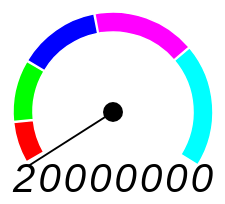
D3 v5 page, settled after 480 driven frames (8 s of simulated time); the page loaded 1 data file(s).


    var x =d3.json('./data.json');
    var y = x.then((d)=>{
        let chart = new RadialPie(d);
    });


// ── BasicChart.js
class BasicChart {
    constructor(data){
        //var d3 = require('d3'); //require via node-js webpackage
        this.data = data;
        this.svg = d3.select('div#chart').append('svg');
        this.margin = {
            left: 60,
            top:60,
            right:60,
            bottom:60,
        };
        this.svg.attr('width',window.innerWidth);
        this.svg.attr('height',window.innerHeight);
        this.width=window.innerWidth - this.margin.left - this.margin.right;
        this.height=window.innerHeight -this.margin.top - this.margin.bottom;
        this.chart = this.svg.append('g')
            .attr('width',this.width)
            .attr('height',this.height)
            //.attr('transform','translate('+this.margin.left+','+this.margin.top+')');
            .attr('transform',`translate(${this.margin.left},${this.margin.top})`);

    }
}
// ── RadialPie.js
class RadialPie extends  BasicChart{
    constructor(data){
        data=data.sort((a,b)=>a['value'] - b['value']);
        super(data);

        function mousemove(d,i){

            d3.select(this).attr('stroke',colors[i]);
            d3.select('#overg').append('text')
                .attr('dy',-ir/2)
                .attr('dx',-40)
                .attr('textLength',80)
                .text(d.country+':'+d.value)
                .attr('style','font: italic 1.0em sans-serif;')
                .attr('id','speed-text');

            //console.log(d3.event.clientX,d3.event.clientY );
            d3.select('#speed')
                .transition()
                .ease(d3.easeBounce)
                .duration(500)
                .attr('transform',`rotate(${(d.start_angle*rad2deg)})`); //+((d.value/sumvals)*full)/2)

        }

        function mouseout(d,i){
            d3.select(this).attr('stroke','#fff');
            //console.log(d);
            d3.select('#speed')
                .transition()
                .duration(200)
                .attr('transform',`rotate(${-start_angle*rad2deg})`);
            d3.select('#speed-text')
                .remove();
        }

        console.log(data);
        const rad2deg=57.2958;
       var pies = this.chart.append('g')
           .attr('transform',`translate(${this.width/2},${this.height/2})`);



       var sumvals = d3.sum(data, (d)=>d.value);

       var or = 100,
            ir = 80,
            angle=2/3,
            full=Math.PI*4/3,
            start_angle=-Math.PI*angle;
        data.forEach((d,i)=>{
            d['start_angle']=start_angle;
            start_angle+=(d.value/sumvals)*full+Math.PI/360;
        });

       var colors = ['#ff0000','#00ff00','#0000ff','#ff00ff','#00ffff'];

       var arcs = d3.arc()
           .innerRadius(ir)
           .outerRadius(or)
           .startAngle((d)=>d.start_angle)
           .endAngle((d)=>d.start_angle+(d.value/sumvals)*full);


        pies.selectAll('path')
            .data(data)
            .enter()
            .append('path')
            .attr('d', arcs)
            .attr('class',(d)=>d.country)
            .attr('fill',(d,i)=>colors[i])
            .attr('stroke','white')
            .attr('stroke-width','0.1em')
            .on('mouseover', mousemove)
            .on('mouseout', mouseout);

        var total_val  = this.chart.append('g')
            .attr('transform',`translate(${this.width/2},${this.height/2})`);

        let total_width=200;
        total_val.append('text')
            .attr('dx',-total_width/2)
            .attr('dy',ir)
            .attr('textLength',total_width)
            .classed('total-text',true)
            .attr('style','font: italic 2.5em sans-serif;')
            .text(sumvals);

        var overg = this.chart.append('g')
            .attr('id','overg')
            .attr('transform',`translate(${this.width/2},${this.height/2})`);

        overg.append('circle')
            .attr('cx',0)
            .attr('cy',0)
            .attr('r',10)
            .attr('fill','black');
        var speed = overg.append('line')
            .attr('x1',0)
            .attr('y1',0)
            .attr('x2',0)
            .attr('y2',-or)
            .attr('id','speed')
            .attr('style','stroke:black;stroke-width:2;')
            .attr('transform',`rotate(${-start_angle*rad2deg})`);

        ;
    }


}

### data: data.json
[
 {
  "country": "c1",
  "value": 4000000
 },
 {
  "country": "c2",
  "value": 2000000
 },
 {
  "country": "c3",
  "value": 3000000
 },
 {
  "country": "c4",
  "value": 6000000
 },
 {
  "country": "c5",
  "value": 5000000
 }
]